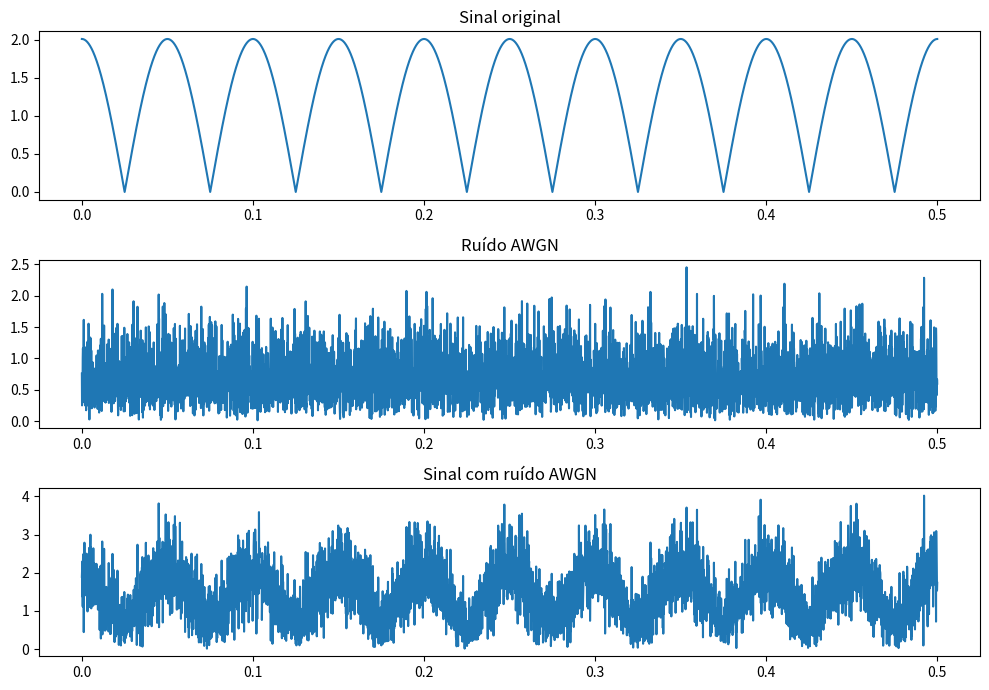

Write the Python code that produced this figure.
# Bibliotecas
import numpy as np
import matplotlib.pyplot as plt
#
## Parâmetros
SNR_dB = 5                                              # SNR de entrada em dB
t = np.arange(0,0.5,0.0001)                              # Eixo do tempo
Ar = 2                                                   # Amplitude da parte real
Ai = 0.2                                                 # Amplitude da parte imaginária
fx = 10                                                  # Frequência da onda
x=Ar*np.cos(2*np.pi*fx*t)  + 1j*Ai*np.cos(2*np.pi*fx*t)  # Sinal qualquer x(t)
#
## Gearação das amostras do ruído complexo
N = len(x)                                               # Tamanho de x
Ps = np.sum(np.abs(x)**2)/N                              # Calcula a potência do sinal
SNR = 10**(SNR_dB/10)                                    # Calcula a SNR linear
Pn = Ps/SNR                                              # Calcula a potência do ruído
sigmaNormalizado = np.sqrt(Pn/2)                         # Desvio padrão normalizado do ruído complexo
#
media=0.0
nr = np.random.normal(media,sigmaNormalizado,N)          # Amostras da parte real do ruído 
ni = np.random.normal(media,sigmaNormalizado,N)          # Amostras da parte imaginária do ruído 
n = nr + 1j*ni                                           # Ruído complexo
y = x + n                                                # Sinal complexo ruidoso
#
# Estimação da SNR pelas amostras do sinal recebido
pTx = (np.linalg.norm(x)**2)/N                 # Potência do sinal x(t)
pNe = (np.linalg.norm(n)**2)/N                 # Potência estimada do ruído
SNR1 = pTx/pNe;                                # Estimação da SNR linear
SNR1= 10*np.log10(SNR1)                        # SNR em dB
#
# Mostrar informações
print('Estimação de SNR: ')
print('   SNR de entrada: {} dB'.format(SNR_dB))
print('   Estimação da SNR pelas amostras do sinal recebido: {} dB'.format(SNR1))
# Gráficos: como se trata de sinal complexo, vamos mostrar sua magnitude
#
plt.figure(1,[10,7])
#
plt.subplot(311)
plt.title("Sinal original")
plt.plot(t,np.abs(x))
#
plt.subplot(312)
plt.title("Ruído AWGN")
plt.plot(t,np.abs(n))
#
plt.subplot(313)
plt.title("Sinal com ruído AWGN")
plt.plot(t,np.abs(y))
#
plt.tight_layout()
plt.show()